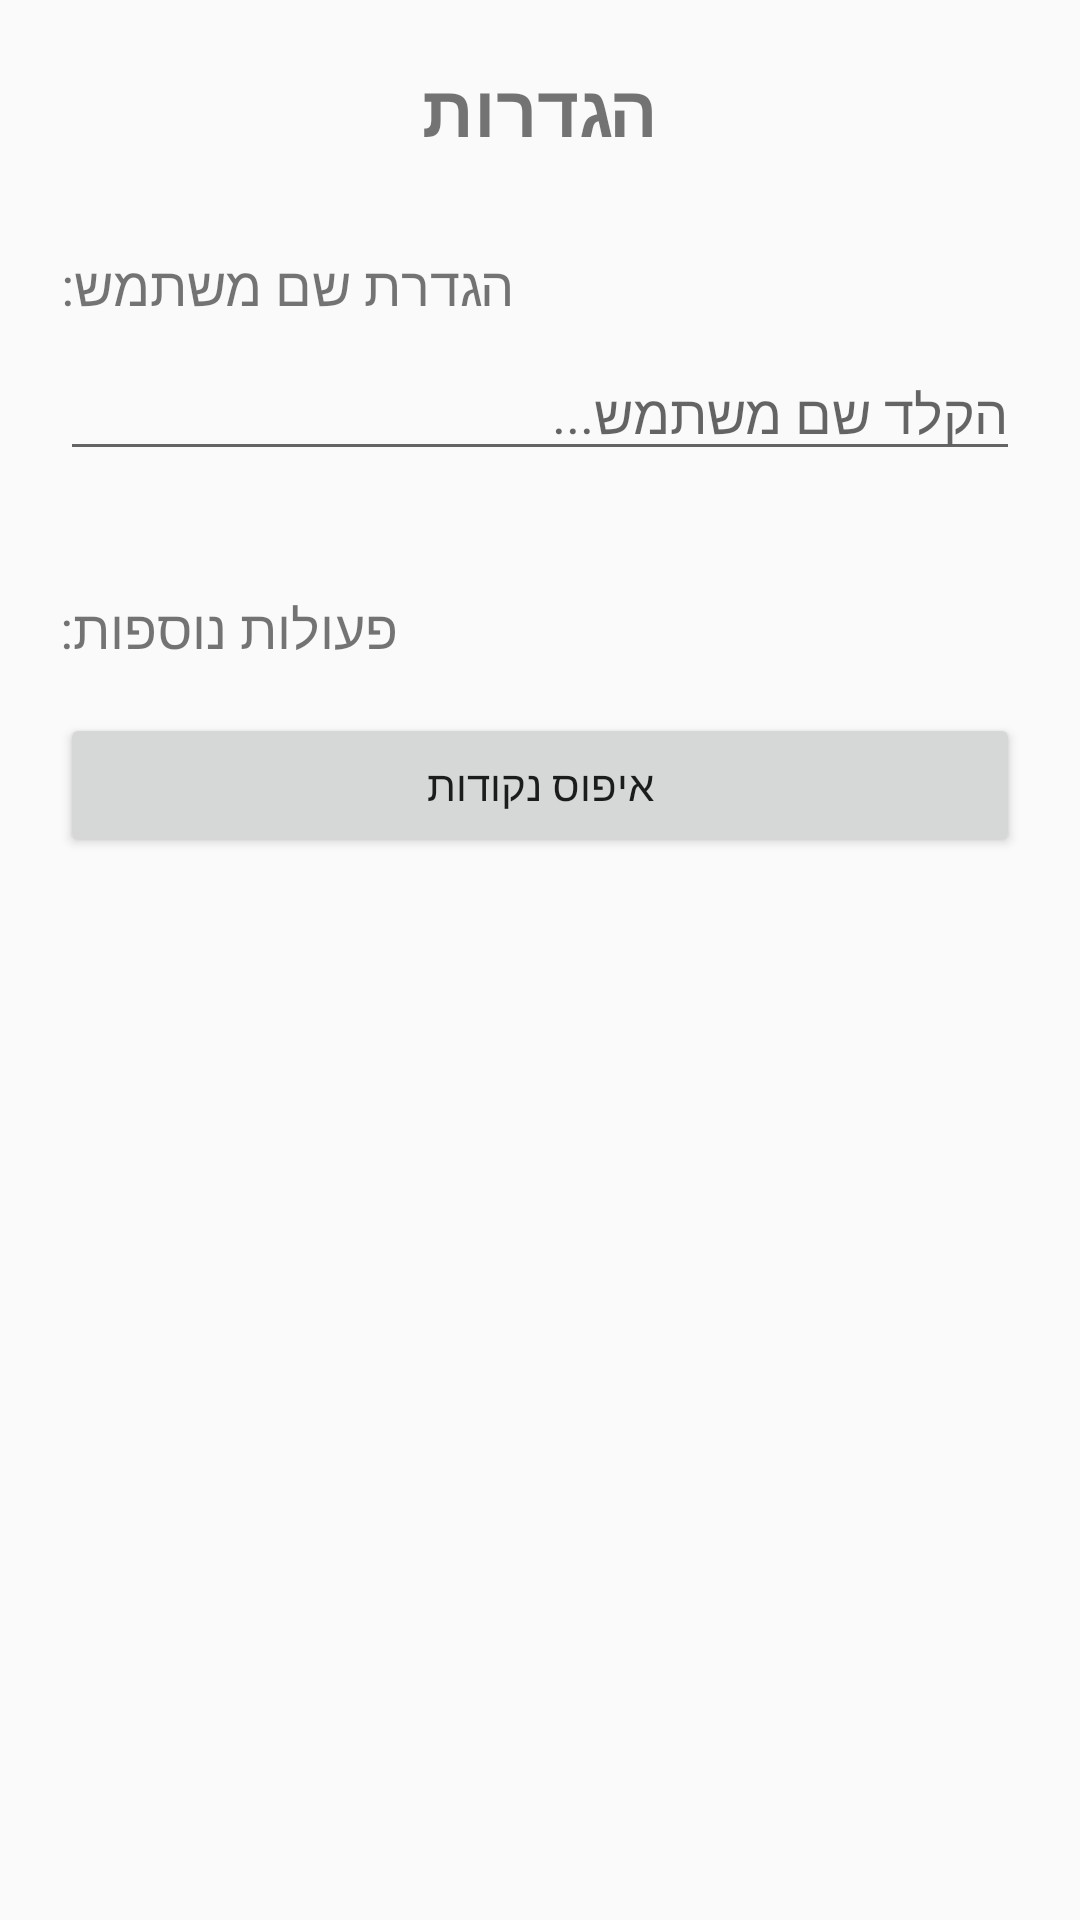

This screen was rendered from an Android layout file. Write that file and the resources it references.
<!-- AndroidManifest.xml: application theme Theme.AppCompat.DayNight.DarkActionBar -->
<!-- res/layout/activity_settings.xml -->
<?xml version="1.0" encoding="utf-8"?>
<LinearLayout
    xmlns:android="http://schemas.android.com/apk/res/android"
    android:layout_width="match_parent"
    android:layout_height="match_parent"
    android:orientation="vertical"
    android:padding="20dp">

    <TextView
        android:layout_width="wrap_content"
        android:layout_height="wrap_content"
        android:text="הגדרות"
        android:textSize="24sp"
        android:textStyle="bold"
        android:layout_gravity="center"
        android:layout_marginBottom="30dp" />

    <TextView
        android:layout_width="wrap_content"
        android:layout_height="wrap_content"
        android:text="הגדרת שם משתמש:"
        android:textSize="18sp"
        android:layout_marginBottom="8dp" />

    <EditText
        android:id="@+id/etUsername"
        android:layout_width="match_parent"
        android:layout_height="wrap_content"
        android:hint="הקלד שם משתמש..."
        android:inputType="textPersonName"
        android:lines="1"
        android:layout_marginBottom="40dp" />

    <TextView
        android:layout_width="wrap_content"
        android:layout_height="wrap_content"
        android:text="פעולות נוספות:"
        android:textSize="18sp"
        android:layout_marginBottom="8dp" />

    <Button
        android:id="@+id/btnResetPoints"
        android:layout_width="match_parent"
        android:layout_height="wrap_content"
        android:text="איפוס נקודות"
        android:layout_marginTop="8dp" />
</LinearLayout>
<!-- resources referenced by this layout -->
<resources>

</resources>
